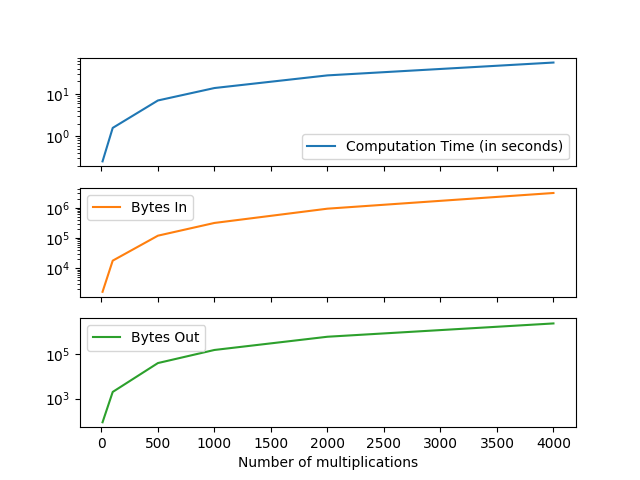

Data behind this chart, as committed beside it:
, Computation Time (in seconds), Bytes In, Bytes Out
10, 0.2565, 1671, 87.0
100, 1.584, 17858, 2013
500, 7.045, 119234, 40062
1000, 13.86, 313794, 155378
2000, 27.58, 928596, 611773
4000, 55.47, 3061297, 2427638
